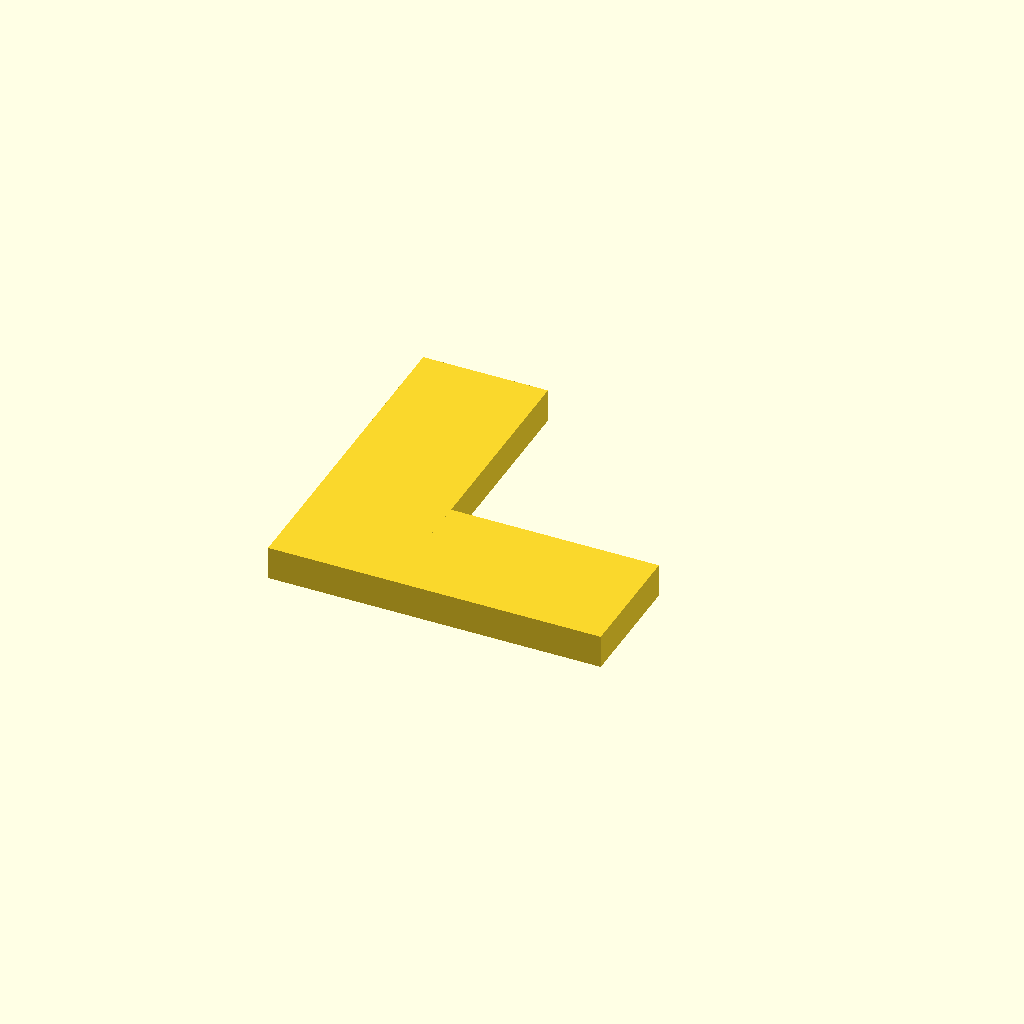
Cell 1: the model at its default parameters.
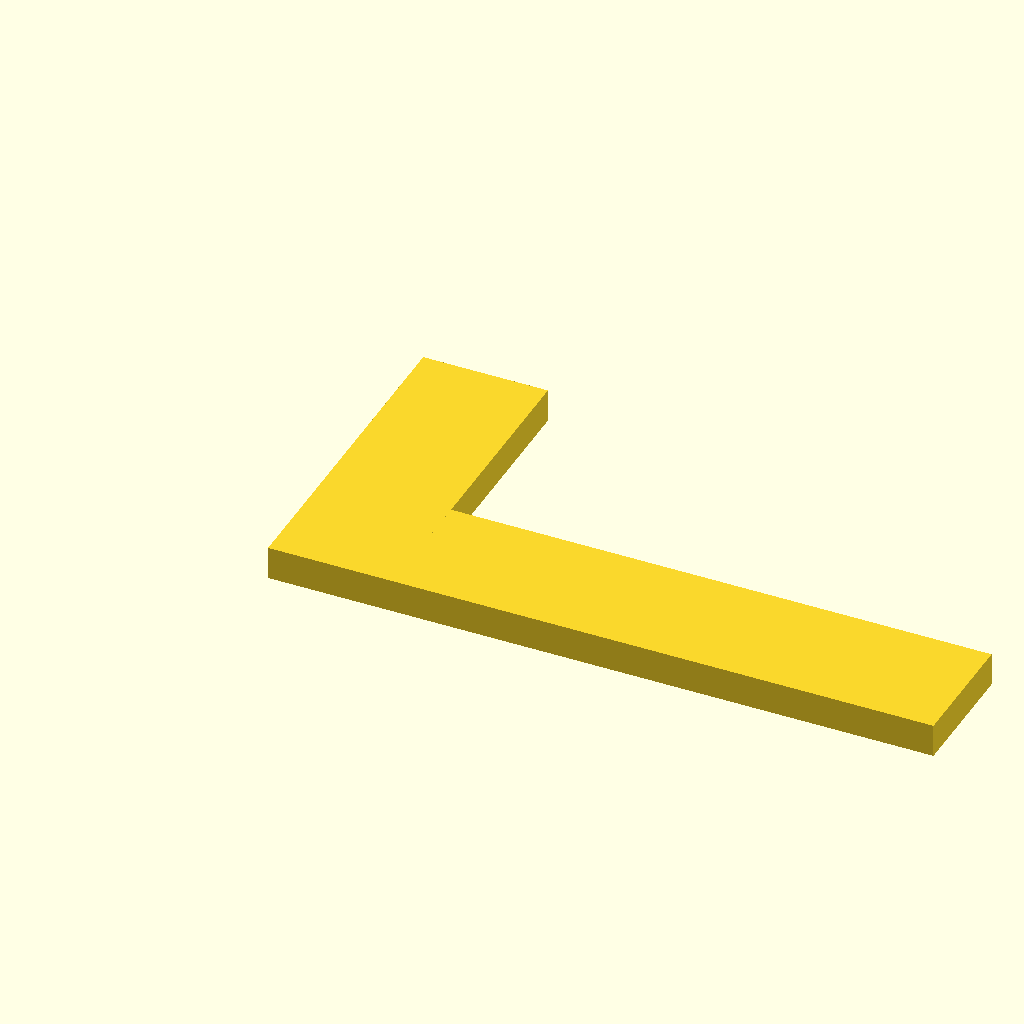
Cell 2: the same model with bbox_x = 160.
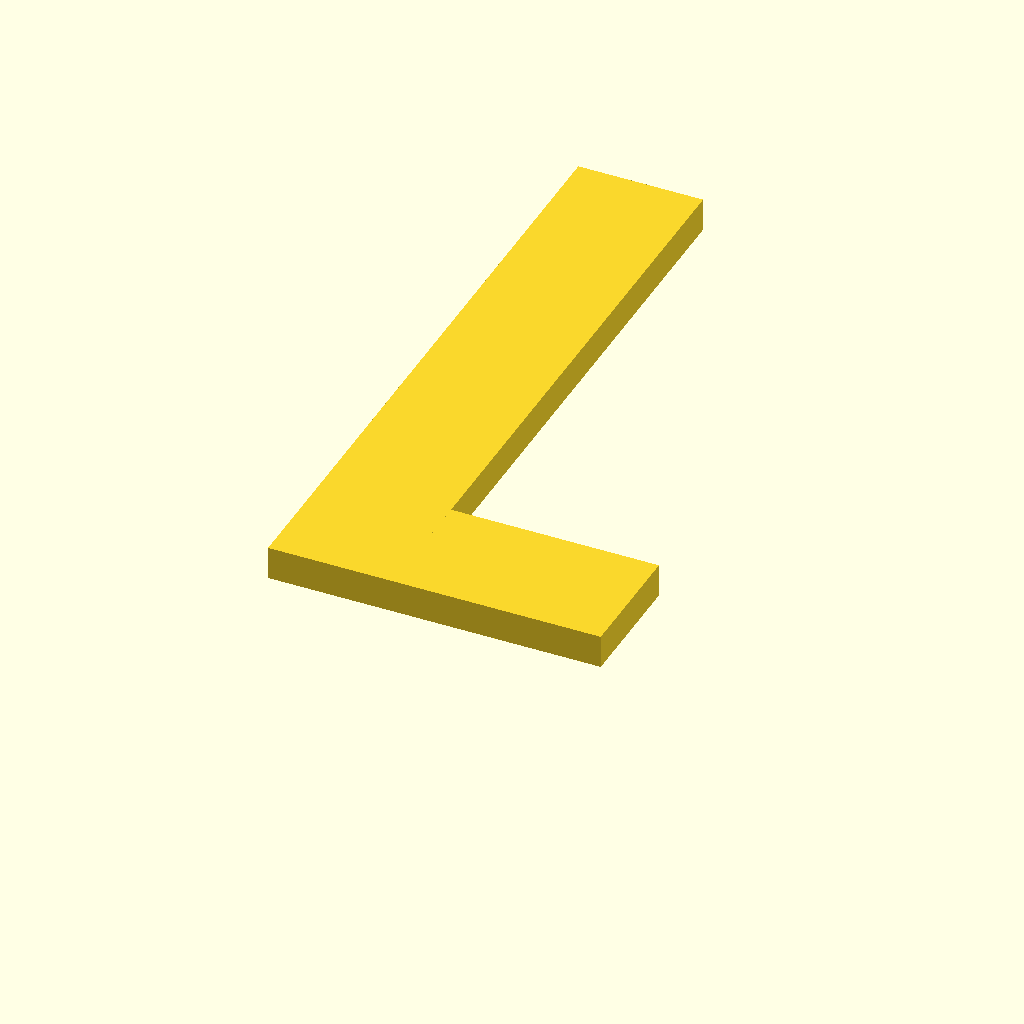
Cell 3: the same model with bbox_y = 160.
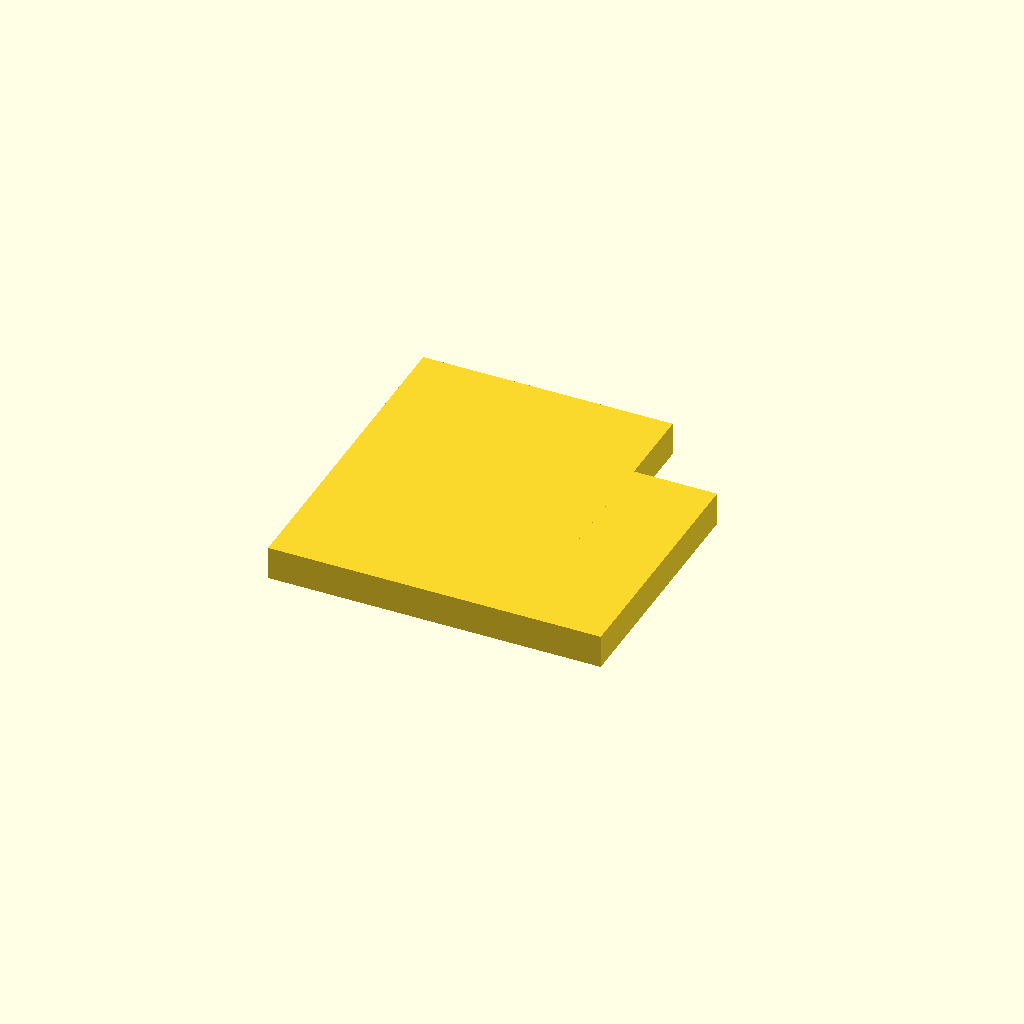
Cell 4 — arm_w set to 60, the other parameters unchanged.
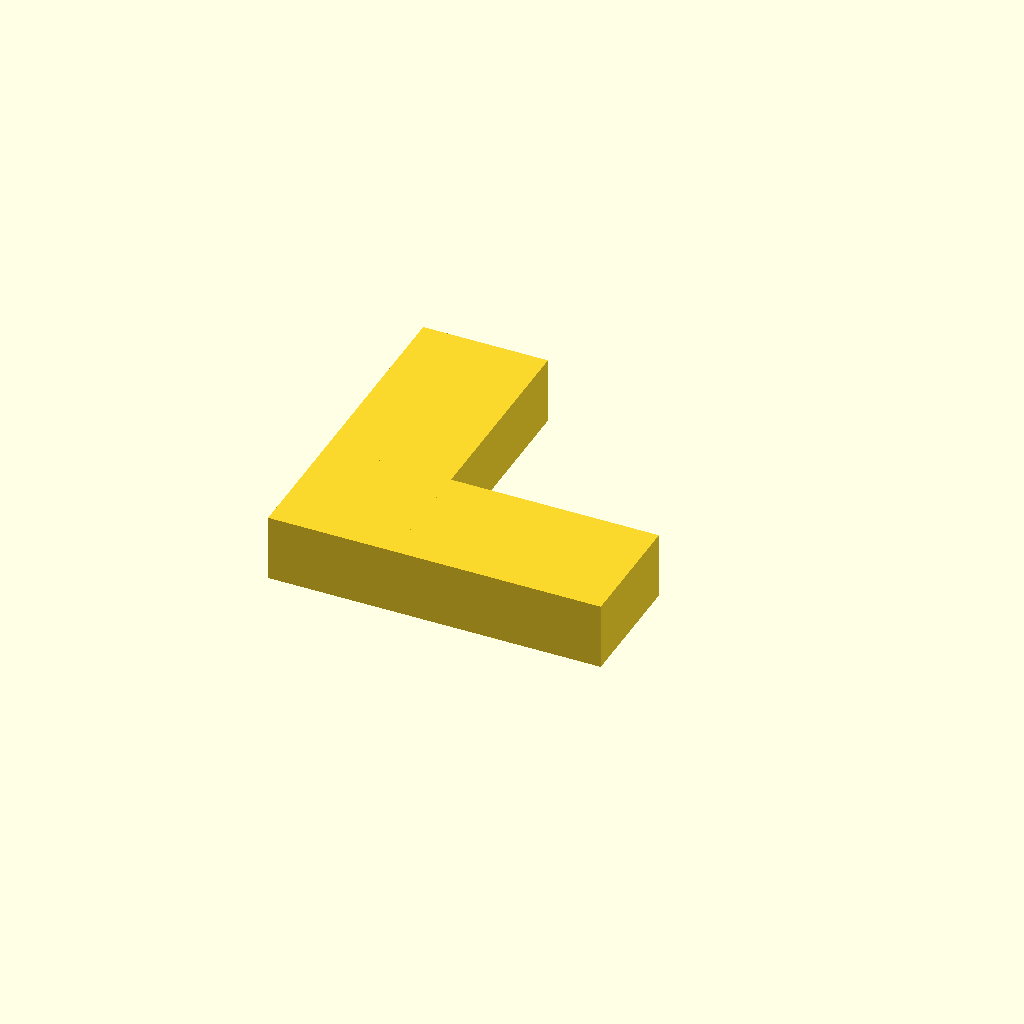
Cell 5 — height set to 16, the other parameters unchanged.
All cells are drawn from one camera (rotation 55°, 0°, 25°, orthographic, colour scheme Cornfield), so only the parameter changes between them.
The OpenSCAD source (test-objects/test_lshape.scad):
// test_lshape.scad
// Ground truth: L-shape with 80×80mm bounding box, 30mm arm width
// Validates: concave corner handling (the inner corner is the hard case)
//
// Geometry:
//   full bbox  80 × 80
//   horizontal arm: 80 × 30  (bottom)
//   vertical arm:   30 × 80  (left)
//   cutout:         50 × 50  (top-right)

bbox_x    = 80;
bbox_y    = 80;
arm_w     = 30;
height    = 8;

union() {
    cube([bbox_x, arm_w, height]);           // horizontal arm
    cube([arm_w,  bbox_y, height]);          // vertical arm
}
Parameter table extracted from the source (name, type, default, range or options):
bbox_x: number, default 80
bbox_y: number, default 80
arm_w: number, default 30
height: number, default 8
